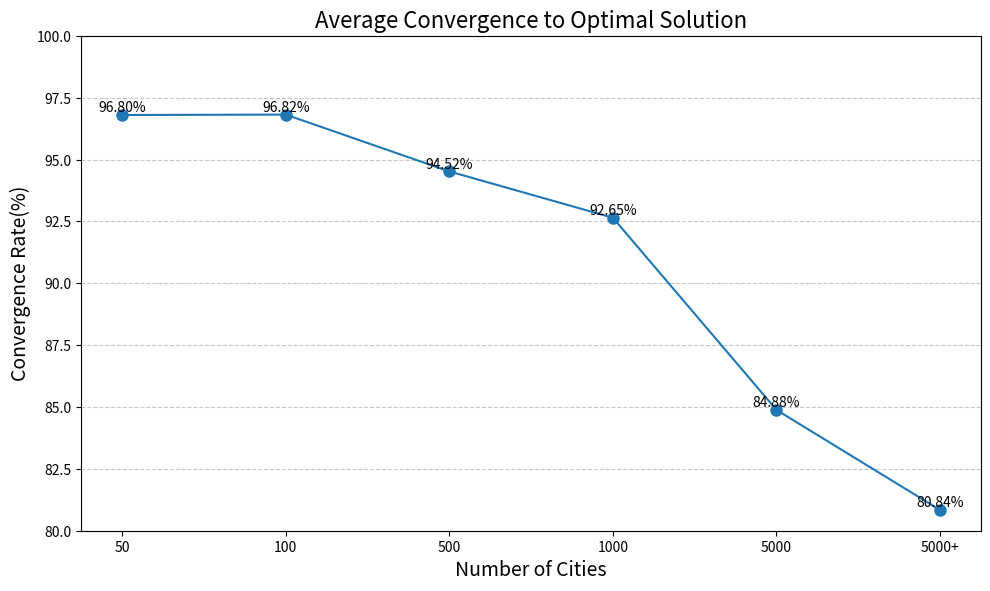

Python code for this plot:
import matplotlib.pyplot as plt
import pandas as pd
import re

# Data for instances and convergence
instances = [
    "eil51", "eil76", "eil101", "fl417", "gil262", "gr96", "gr120", "gr137", "gr202", "gr229",
    "gr431", "gr666", "kroA100", "kroA150", "kroA200", "kroB100", "kroB150", "kroB200",
    "kroC100", "kroD100", "kroE100", "lin105", "lin318", "linhp318", "p654", "pa561", "pcb442",
    "pr76", "pr107", "pr124", "pr136", "pr144", "pr152", "pr226", "pr264", "pr299", "pr439",
    "rat99", "rat195", "rat575", "rat783", "rd100", "rd400", "st70", "ts225", "tsp225",
    "u159", "u574", "u724", "ulysses16", "ulysses22", "a280", "ali535", "att48", "att532",
    "fl1400", "fl1577", "nrw1379", "pcb1173", "pr1002", "rl1304", "rl1323", "rl1889",
    "u1060", "u1432", "u1817", "vm1084", "vm1748", "bayg29", "berlin52", "bier127", "pr2392",
    "u2152", "u2319", "ch130", "ch150", "fl3795", "pcb3038", "d198", "d493", "d657", "d1291",
    "d1655", "d2103", "dantzig42", "dsj1000", "fnl4461", "rl5915", "rl5934", "pla7397",
    "rl11849", "usa13509", "brd14051", "d15112", "d18512"
]

convergence = [
    98.86619718, 96.70074349, 95.15739269, 96.21456875, 94.84272498, 98.20415697, 98.12189206, 95.39604598,
    78.04033865, 75.4706468, 83.56260282, 86.86191644, 98.40043229, 95.82562962, 96.92559929, 97.04412628,
    96.58040566, 94.37160716, 98.33095571, 94.69925801, 96.51241617, 95.70519508, 94.17771063, 92.02421091,
    96.36939641, 95.62457226, 97.1083934, 97.47571631, 99.29907681, 97.91412841, 93.98578101, 98.45822688,
    98.49724492, 96.96302057, 93.13053831, 94.10300679, 92.87303319, 94.27497936, 95.83814034, 94.24597667,
    90.86520554, 96.79987358, 94.77494928, 95.13481481, 97.61019559, 96.41241062, 92.9259981, 93.40327869,
    93.40978287, 95.96151042, 96.23556253, 94.2900349, 94.32981284, 94.01587003, 90.41092971, 81.1343469,
    78.39718639, 88.14929906, 87.09748295, 90.33300006, 85.94599681, 86.71137569, 84.35927983, 88.51697056,
    86.87951886, 83.73586126, 90.15059946, 85.12325141, 98.12761152, 96.21718377, 97.39541942, 83.46968511,
    83.83494934, 90.28867137, 96.18363339, 97.01853554, 71.65893925, 80.09757143, 99.46780735, 96.14610594,
    93.24433677, 86.47528592, 83.62974826, 90.87061529, 99.68081991, 90.38562275, 80.56229528, 81.98427316,
    81.38710896, 82.9046578, 81.02182634, 79.21385714, 80.35202872, 79.75598569, 80.08306082
]

# Create DataFrame for instances and convergence
df_convergence = pd.DataFrame({
    'Instance': instances,
    'Convergence': convergence
})

# Function to extract the number of cities from instance name
def extract_cluster(instance):
    match = re.search(r'(\d+)', instance)
    if match:
        num_cities = int(match.group(1))
        if num_cities <= 50:
            return '50'
        elif num_cities <= 100:
            return '100'
        elif num_cities <= 500:
            return '500'
        elif num_cities <= 1000:
            return '1000'
        elif num_cities <= 5000:
            return '5000'
        else:
            return '5000+'
    return None

# Apply the function to create a new column 'Cluster'
df_convergence['Cluster'] = df_convergence['Instance'].apply(extract_cluster)

# Group by 'Cluster' and calculate mean convergence for each cluster
df_cluster_convergence = df_convergence.groupby('Cluster')['Convergence'].mean().reset_index()

# Sorting the clusters in ascending order
cluster_order = ['50', '100', '500', '1000', '5000', '5000+']
df_cluster_convergence['Cluster'] = pd.Categorical(df_cluster_convergence['Cluster'], categories=cluster_order, ordered=True)
df_cluster_convergence = df_cluster_convergence.sort_values('Cluster')

# Plotting the convergence curve for each cluster with higher DPI
plt.figure(figsize=(10, 6), dpi=250)
plt.plot(df_cluster_convergence['Cluster'], df_cluster_convergence['Convergence'], marker='o', color='tab:blue', linestyle='-', markersize=8)

# Displaying the exact convergence values on the graph
for i, row in df_cluster_convergence.iterrows():
    plt.text(row['Cluster'], row['Convergence'], f'{row["Convergence"]:.2f}%', ha='center', va='bottom', fontsize=10)

# Titles and labels
plt.title('Average Convergence to Optimal Solution', fontsize=16)
plt.xlabel('Number of Cities', fontsize=14)
plt.ylabel('Convergence Rate(%)', fontsize=14)

# Set the y-axis range from 80% to 100%
plt.ylim(80, 100)

plt.grid(True, axis='y', linestyle='--', alpha=0.7)

# Show the plot
plt.tight_layout()
plt.show()
